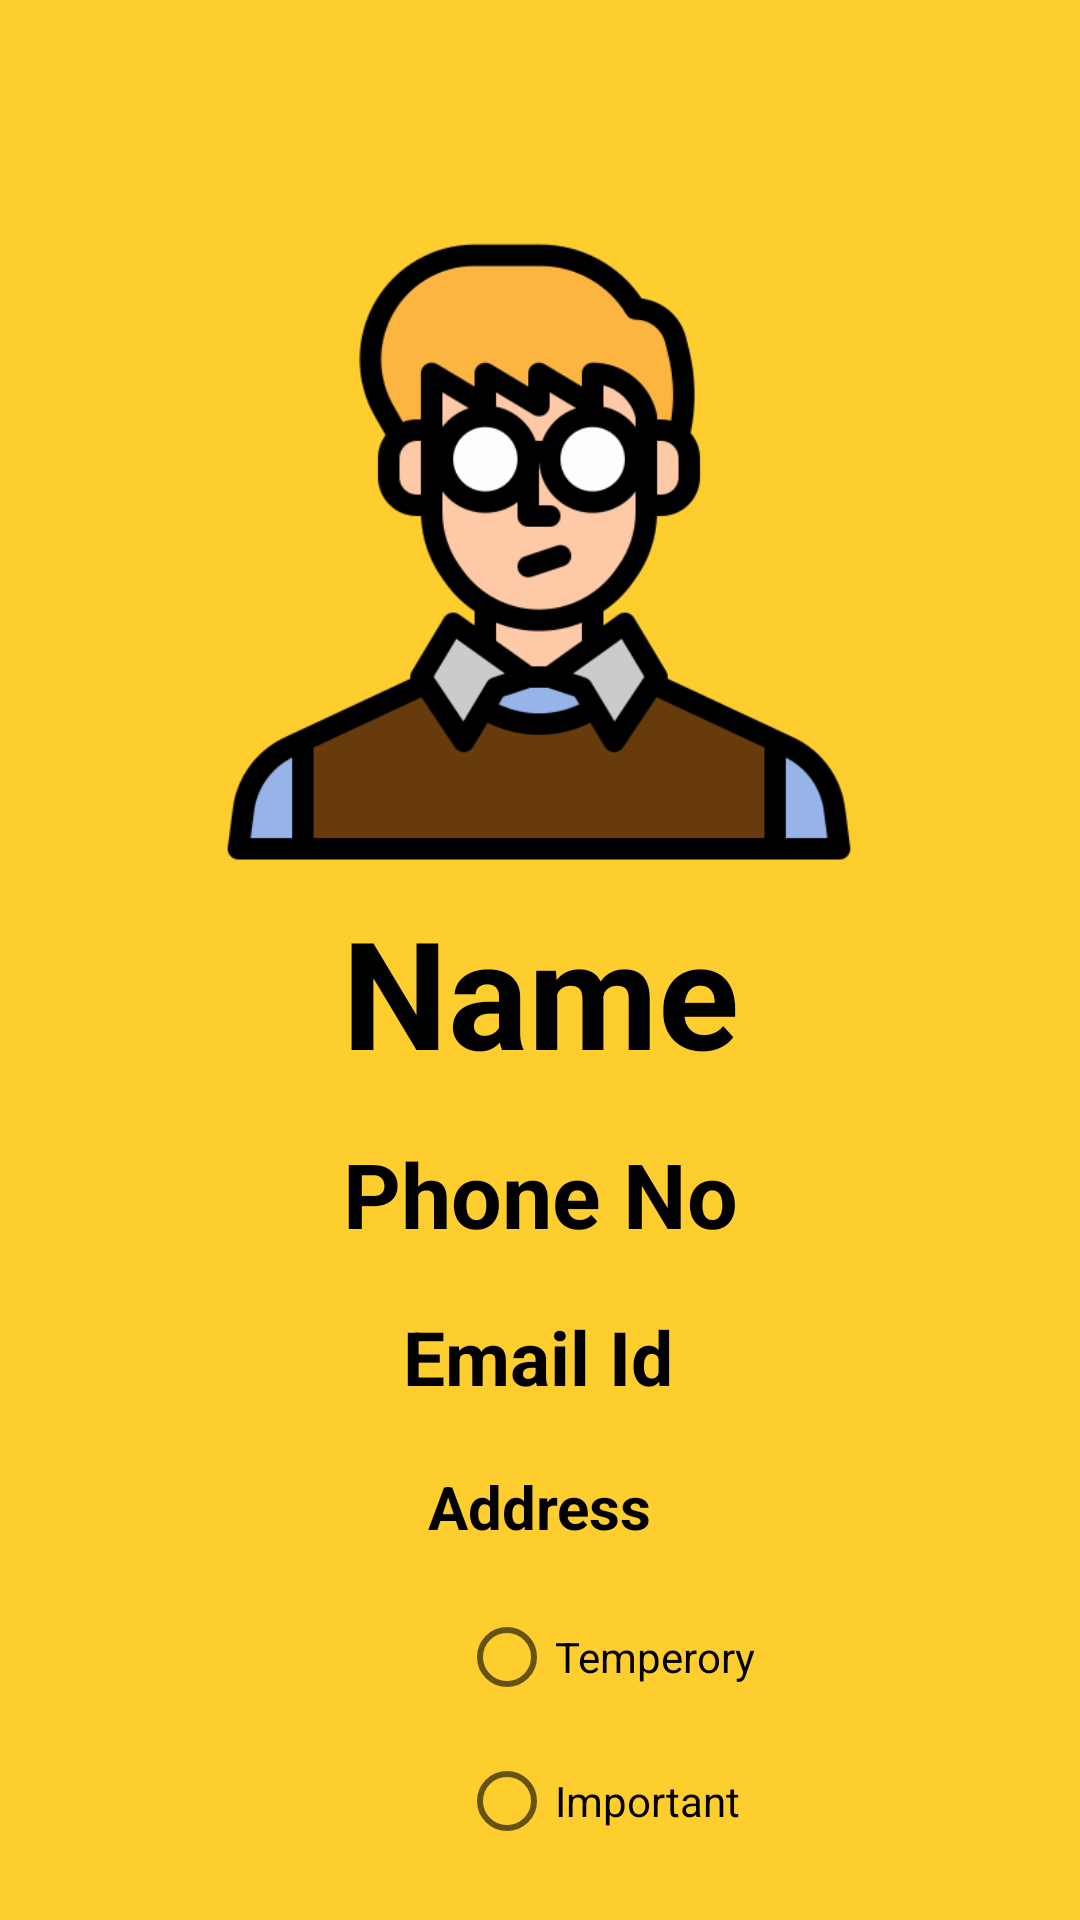

Reconstruct the res/layout file that produces this screen, plus the resources it refers to.
<!-- AndroidManifest.xml: application theme Theme.MyContactApp -->
<!-- res/layout/activity_more_details.xml -->
<?xml version="1.0" encoding="utf-8"?>
<androidx.constraintlayout.widget.ConstraintLayout xmlns:android="http://schemas.android.com/apk/res/android"
    xmlns:app="http://schemas.android.com/apk/res-auto"
    xmlns:tools="http://schemas.android.com/tools"
    android:layout_width="match_parent"
    android:layout_height="match_parent"
    tools:context=".MoreDetails"
    android:background="#fece2f">

    <ImageView
        android:id="@+id/mainImage"
        android:layout_width="240dp"
        android:layout_height="229dp"
        android:src="@drawable/man"
        app:layout_constraintBottom_toBottomOf="parent"
        app:layout_constraintEnd_toEndOf="parent"
        app:layout_constraintHorizontal_bias="0.497"
        app:layout_constraintStart_toStartOf="parent"
        app:layout_constraintTop_toTopOf="parent"
        app:layout_constraintVertical_bias="0.157" />

    <TextView
        android:id="@+id/personName"
        android:layout_width="wrap_content"
        android:layout_height="wrap_content"
        android:text="Name"
        android:textColor="@color/black"
        android:textSize="50sp"
        android:textStyle="bold"
        app:layout_constraintBottom_toBottomOf="parent"
        app:layout_constraintEnd_toEndOf="parent"
        app:layout_constraintHorizontal_bias="0.501"
        app:layout_constraintStart_toStartOf="parent"
        app:layout_constraintTop_toTopOf="parent"
        app:layout_constraintVertical_bias="0.518" />

    <TextView
        android:id="@+id/PhoneNo"
        android:layout_width="wrap_content"
        android:layout_height="wrap_content"
        android:text="Phone No"
        android:textColor="@color/black"
        android:textSize="30dp"
        android:textStyle="bold"
        app:layout_constraintBottom_toBottomOf="parent"
        app:layout_constraintEnd_toEndOf="parent"
        app:layout_constraintStart_toStartOf="parent"
        app:layout_constraintTop_toTopOf="parent"
        app:layout_constraintVertical_bias="0.63" />

    <TextView
        android:id="@+id/Email"
        android:layout_width="wrap_content"
        android:layout_height="wrap_content"
        android:text="Email Id"
        android:textColor="@color/black"
        android:textSize="25dp"
        android:textStyle="bold"
        app:layout_constraintBottom_toBottomOf="parent"
        app:layout_constraintEnd_toEndOf="parent"
        app:layout_constraintHorizontal_bias="0.498"
        app:layout_constraintStart_toStartOf="parent"
        app:layout_constraintTop_toTopOf="parent"
        app:layout_constraintVertical_bias="0.718" />

    <TextView
        android:id="@+id/Address"
        android:layout_width="wrap_content"
        android:layout_height="wrap_content"
        android:text="Address"
        android:textColor="@color/black"
        android:textSize="20dp"
        android:textStyle="bold"
        app:layout_constraintBottom_toBottomOf="parent"
        app:layout_constraintEnd_toEndOf="parent"
        app:layout_constraintStart_toStartOf="parent"
        app:layout_constraintTop_toTopOf="parent"
        app:layout_constraintVertical_bias="0.797" />


    <RadioGroup
        android:layout_width="match_parent"
        android:layout_height="wrap_content"
        android:orientation="vertical"
        app:layout_constraintBottom_toBottomOf="parent"
        app:layout_constraintEnd_toEndOf="parent"
        app:layout_constraintHorizontal_bias="0.0"
        app:layout_constraintStart_toStartOf="parent"
        app:layout_constraintTop_toTopOf="parent"
        app:layout_constraintVertical_bias="0.971">

        <RadioButton
            android:id="@+id/radio_pirates"
            android:layout_marginLeft="153dp"
            android:layout_width="wrap_content"
            android:layout_height="wrap_content"
            android:onClick="onRadioButtonClicked"
            android:text="Temperory" />

        <RadioButton
            android:id="@+id/radio_ninjas"
            android:layout_marginLeft="153dp"
            android:layout_width="wrap_content"
            android:layout_height="wrap_content"
            android:onClick="onRadioButtonClicked"
            android:text="Important" />
    </RadioGroup>


</androidx.constraintlayout.widget.ConstraintLayout>
<!-- resources referenced by this layout -->
<resources>
  <color name="black">#FF000000</color>
  <!-- drawable man: png bitmap (drawable, 26405 bytes) -->
  <style name="Theme.MyContactApp" parent="Theme.MaterialComponents.DayNight.NoActionBar">
          
          <item name="colorPrimary">@color/purple_500</item>
          <item name="colorPrimaryVariant">@color/purple_700</item>
          <item name="colorOnPrimary">@color/white</item>
          
          <item name="colorSecondary">@color/teal_200</item>
          <item name="colorSecondaryVariant">@color/teal_700</item>
          <item name="colorOnSecondary">@color/black</item>
          
          <item name="android:statusBarColor" tools:targetApi="l">?attr/colorPrimaryVariant</item>
          
      </style>
  <color name="purple_500">#FF6200EE</color>
  <color name="purple_700">#fece2f</color>
  <color name="white">#FFFFFFFF</color>
  <color name="teal_200">#FF03DAC5</color>
  <color name="teal_700">#FF018786</color>
</resources>
